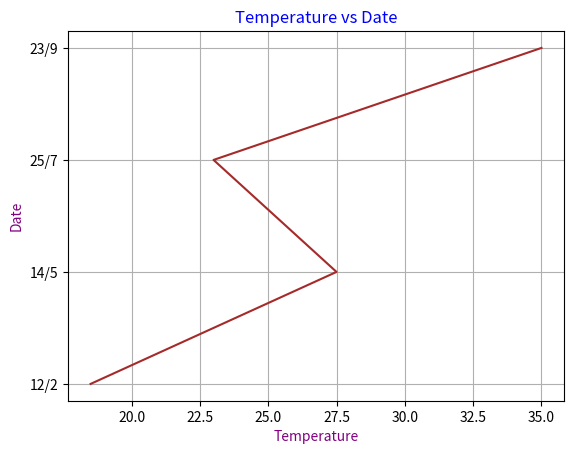

The matplotlib source for this figure:
import matplotlib.pyplot as plt
date=["12/2", "14/5", "25/7", "23/9"]
temp=[18.5, 27.5, 23, 35]
plt.plot(temp, date, color='brown')
plt.xlabel('Temperature', color='purple')
plt.ylabel('Date', color='purple')
plt.title('Temperature vs Date', color='blue')
plt.grid(True)
plt.show()